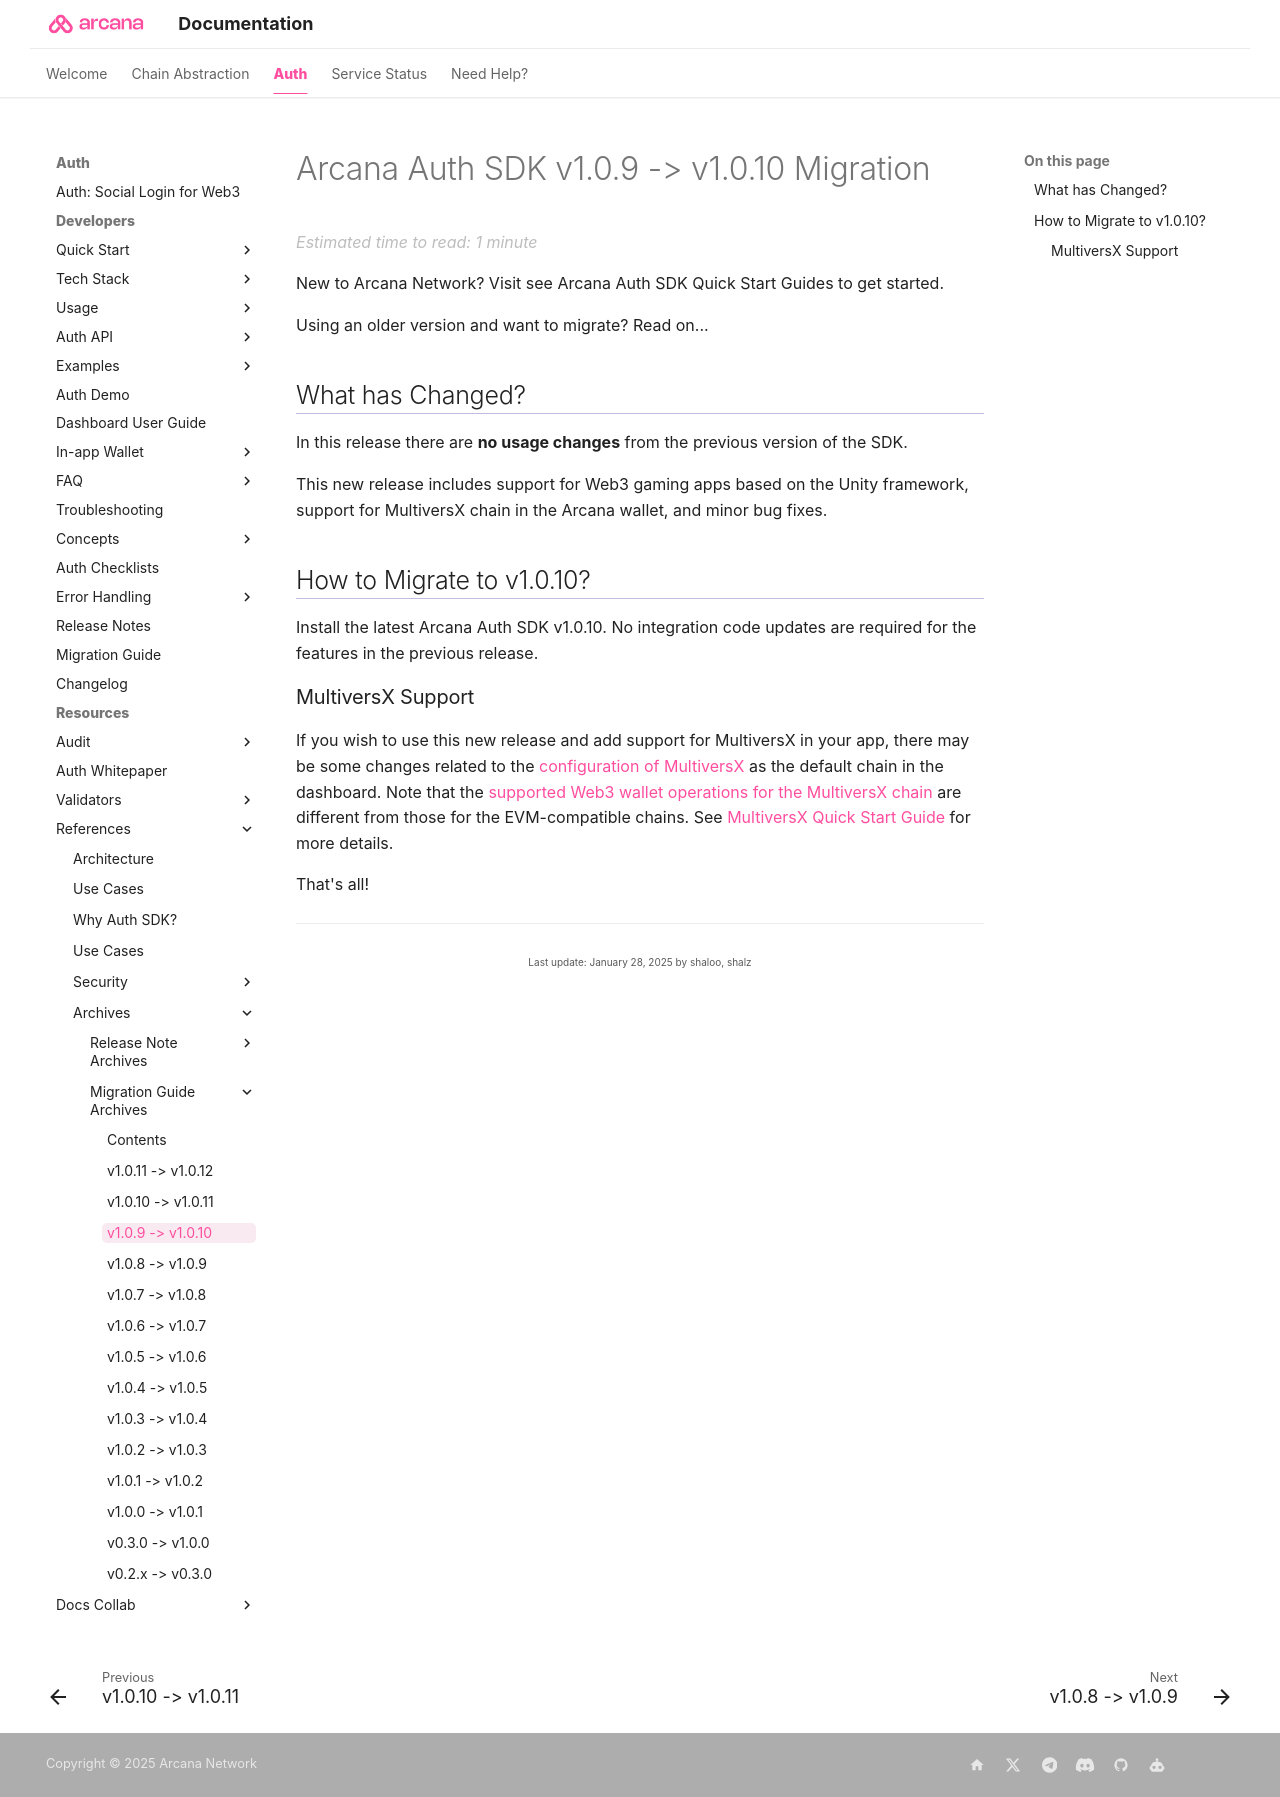

repository: shaloo/docs.arcana · page: migration/main-auth-v1.0.10-migration/index.html · generator: mkdocs

---
alias: migration-guide-v1.0.10
title: 'v1.0.9 -> v1.0.10 Migration'
description: 'How to migrate to Arcana Auth Web SDK v1.0.10'
arcana:
  root_rel_path: ..
---

# Arcana Auth SDK v1.0.9 -> v1.0.10 Migration

New to Arcana Network? Visit see {{config.extra.arcana.sdk_name}} Quick Start Guides to get started. 

Using an older version and want to migrate? Read on...

## What has Changed?

In this release there are **no usage changes** from the previous version of the SDK.

This new release includes support for Web3 gaming apps based on the Unity framework, support for MultiversX chain in the {{config.extra.arcana.wallet_name}}, and minor bug fixes.

## How to Migrate to v1.0.10?

Install the latest {{config.extra.arcana.sdk_name}} v1.0.10. No integration code updates are required for the features in the previous release.  

### MultiversX Support

If you wish to use this new release and add support for MultiversX in your app, there may be some changes related to the [[mvx-dashboard-user-guide|configuration of MultiversX]] as the default chain in the dashboard. Note that the [[mvx-web3-wallet-ops|supported Web3 wallet operations for the MultiversX chain]] are different from those for the EVM-compatible chains. See [[mvx-quick-start| MultiversX Quick Start Guide]] for more details.

That's all!
